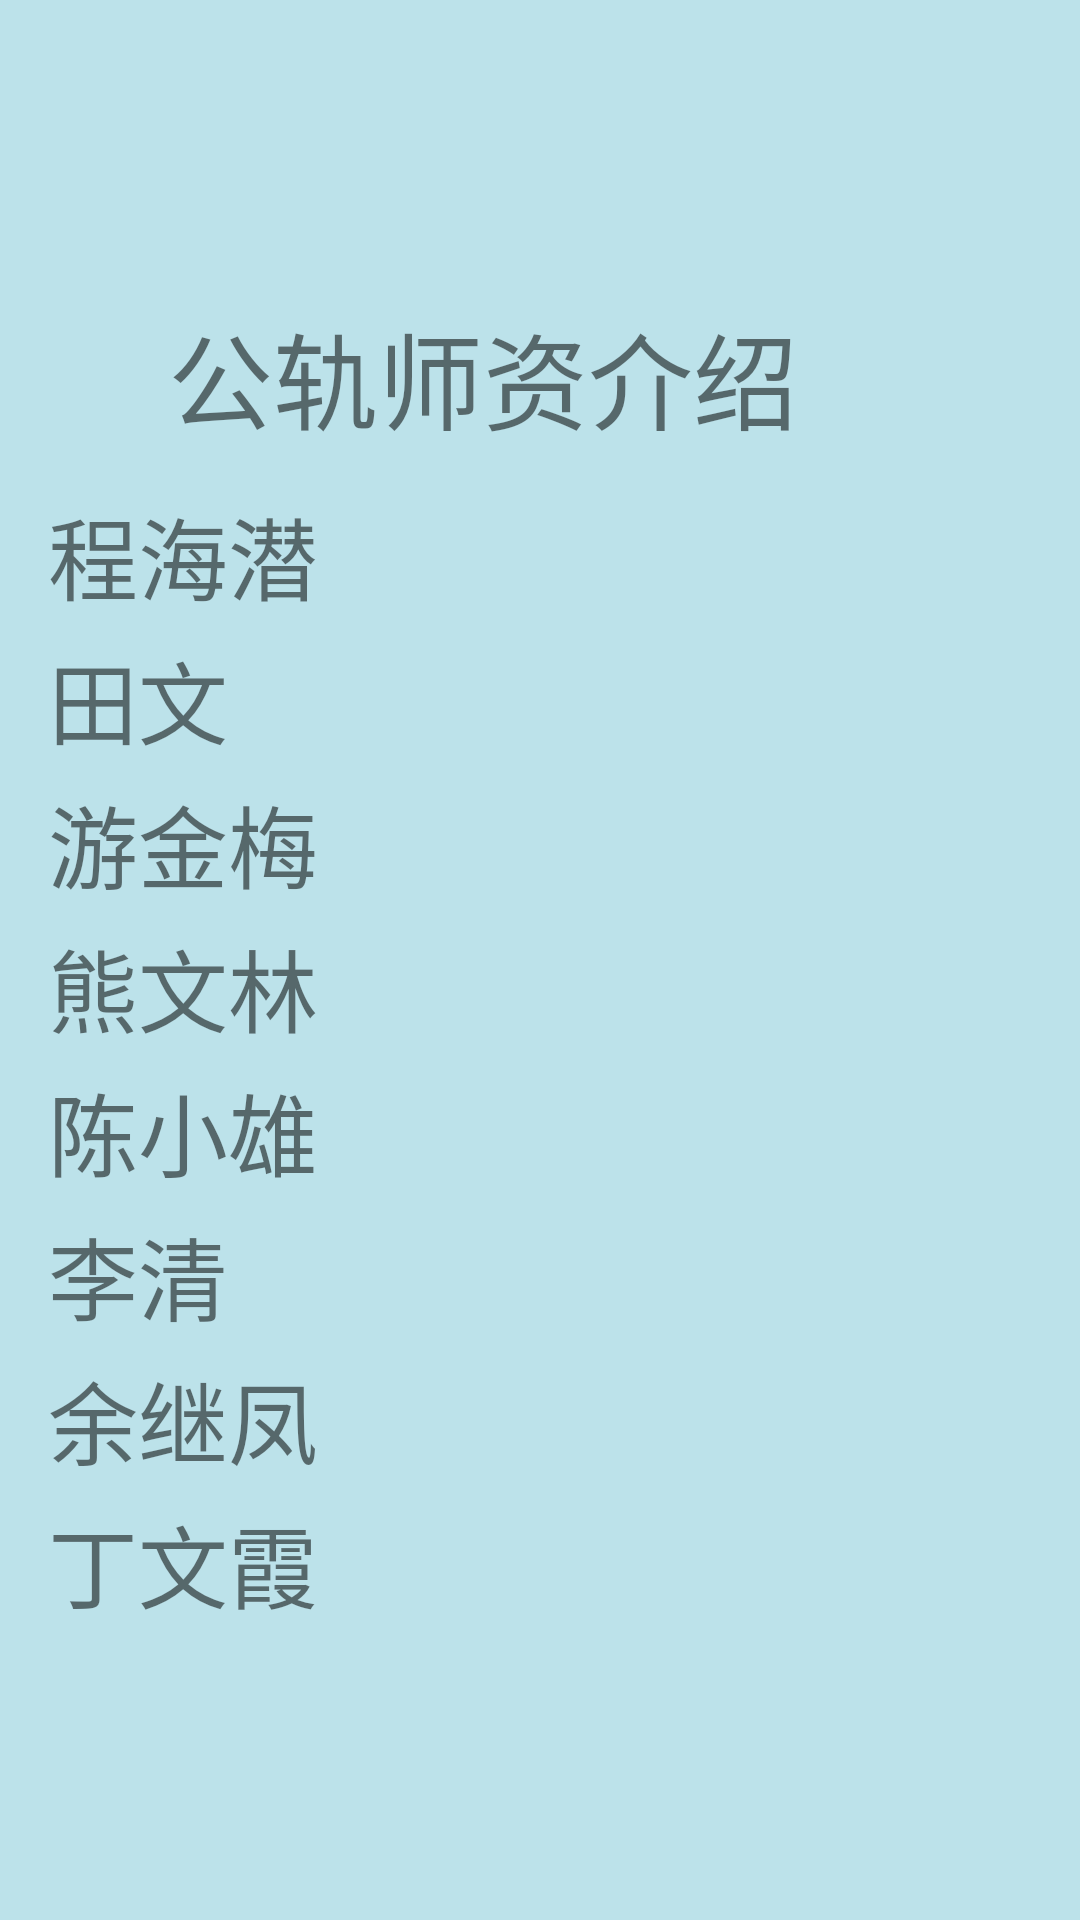

Layout XML and referenced resources for this Android screen:
<!-- AndroidManifest.xml: application theme Theme.HJSchoolHelper_200301851 -->
<!-- res/layout/fragment_gogui_shizi.xml -->
<?xml version="1.0" encoding="utf-8"?>
<FrameLayout xmlns:android="http://schemas.android.com/apk/res/android"
    xmlns:tools="http://schemas.android.com/tools"
    android:layout_width="match_parent"
    android:layout_height="match_parent"
    android:background="#BCE2EA"
    tools:context="com.example.hjschoolhelper_200301851.">

    
    <androidx.constraintlayout.widget.ConstraintLayout
        android:layout_width="match_parent"
        android:layout_height="match_parent">

        <ScrollView
            android:layout_width="match_parent"
            android:layout_height="match_parent"
            tools:layout_editor_absoluteX="71dp"
            tools:layout_editor_absoluteY="489dp">

            <LinearLayout
                android:layout_width="match_parent"
                android:layout_height="wrap_content"
                android:orientation="vertical" >

                <TextView
                    android:id="@+id/textView9"
                    android:layout_width="280dp"
                    android:layout_height="48dp"
                    android:layout_marginStart="56dp"
                    android:layout_marginLeft="56dp"
                    android:layout_marginTop="100dp"
                    android:text="公轨师资介绍"
                    android:textSize="35sp"/>

                <TextView
                    android:id="@+id/txt_1"
                    android:layout_width="280dp"
                    android:layout_height="48dp"
                    android:layout_marginStart="16dp"
                    android:layout_marginLeft="16dp"
                    android:layout_marginTop="15dp"
                    android:text="程海潜"
                    android:textSize="30sp" />

                <TextView
                    android:id="@+id/txt_2"
                    android:layout_width="280dp"
                    android:layout_height="48dp"
                    android:layout_marginStart="16dp"
                    android:layout_marginLeft="16dp"
                    android:text="田文"
                    android:textSize="30sp" />

                <TextView
                    android:id="@+id/txt_3"
                    android:layout_width="280dp"
                    android:layout_height="48dp"
                    android:layout_marginStart="16dp"
                    android:layout_marginLeft="16dp"
                    android:text="游金梅"
                    android:textSize="30sp" />

                <TextView
                    android:id="@+id/txt_4"
                    android:layout_width="280dp"
                    android:layout_height="48dp"
                    android:layout_marginStart="16dp"
                    android:layout_marginLeft="16dp"
                    android:text="熊文林"
                    android:textSize="30sp" />

                <TextView
                    android:id="@+id/txt_5"
                    android:layout_width="280dp"
                    android:layout_height="48dp"
                    android:layout_marginStart="16dp"
                    android:layout_marginLeft="16dp"
                    android:text="陈小雄"
                    android:textSize="30sp" />

                <TextView
                    android:id="@+id/txt_6"
                    android:layout_width="280dp"
                    android:layout_height="48dp"
                    android:layout_marginStart="16dp"
                    android:layout_marginLeft="16dp"
                    android:text="李清"
                    android:textSize="30sp" />

                <TextView
                    android:id="@+id/txt_7"
                    android:layout_width="280dp"
                    android:layout_height="48dp"
                    android:layout_marginStart="16dp"
                    android:layout_marginLeft="16dp"
                    android:text="余继凤"
                    android:textSize="30sp" />

                <TextView
                    android:id="@+id/txt_8"
                    android:layout_width="280dp"
                    android:layout_height="48dp"
                    android:layout_marginStart="16dp"
                    android:layout_marginLeft="16dp"
                    android:text="丁文霞"
                    android:textSize="30sp" />
            </LinearLayout>
        </ScrollView>
    </androidx.constraintlayout.widget.ConstraintLayout>
</FrameLayout>
<!-- resources referenced by this layout -->
<resources>
  <style name="Theme.HJSchoolHelper_200301851" parent="Theme.MaterialComponents.DayNight.DarkActionBar.Bridge">
          
          <item name="colorPrimary">@color/purple_500</item>
          <item name="colorPrimaryVariant">@color/purple_700</item>
          <item name="colorOnPrimary">@color/white</item>
          
          <item name="colorSecondary">@color/teal_200</item>
          <item name="colorSecondaryVariant">@color/teal_700</item>
          <item name="colorOnSecondary">@color/black</item>
          
          <item name="android:statusBarColor" tools:targetApi="l">?attr/colorPrimaryVariant</item>
          
      </style>
  <color name="purple_500">#3D77EA</color>
  <color name="purple_700">#D0000000</color>
  <color name="white">#FFFFFFFF</color>
  <color name="teal_200">#EFEA9D</color>
  <color name="teal_700">#F8BDAB</color>
  <color name="black">#FF000000</color>
</resources>
